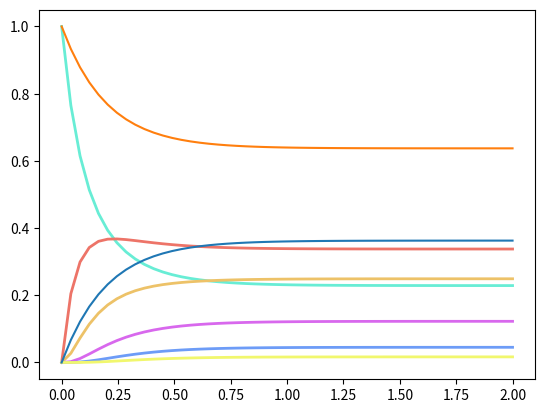

Generate this figure with matplotlib:
import numpy as np
from scipy.integrate import odeint
import matplotlib.pyplot as plt


def F(s, t):
    a = 7.23
    b = 4.9
    p0 = -a * s[0] + b * s[1]
    p1 = a * s[0] + 2 * b * s[2] - a * s[1] - b * s[1]
    p2 = a * s[1] + 3 * b * s[3] - 2 * b * s[2] - a * s[2]
    p3 = a * s[2] + 4 * b * s[4] - 3 * b * s[3] - a * s[3]
    p4 = a * s[3] + 4 * b * s[5] - 4 * b * s[4] - a * s[4]
    p5 = a * s[4] - 4 * b * s[5]

    # [dvdt, dudt]
    return [p0, p1, p2, p3, p4, p5]


def K(s):
    dx = (s[1] + 2 * s[2] + 3 * s[3] + 4 * (s[4] + s[5])) / 4
    dz = (s[3] + 2 * s[2] + 3 * s[1] + 4 * s[0]) / 4

    return dx, dz


def solve():
    t = np.linspace(0, 2)
    s0 = [1, 0, 0, 0, 0, 0]
    s = odeint(F, s0, t)
    graph_1(t, s)
    graph_2(t, s)


def graph_1(t, s):
    plt.plot(t, s[:, 0], color="#68EDD5",  linewidth=2.0, label="x(t)")
    plt.plot(t, s[:, 1], color="#ED7468",  linewidth=2.0, label="y(t)")
    plt.plot(t, s[:, 2], color="#EDC268",  linewidth=2.0, label="z(t)")
    plt.plot(t, s[:, 3], color="#D868ED",  linewidth=2.0, label="c(t)")
    plt.plot(t, s[:, 4], color="#6D9CF7",  linewidth=2.0, label="b(t)")
    plt.plot(t, s[:, 5], color="#F1F76D",  linewidth=2.0, label="n(t)")
    plt.show()


def graph_2(t, s):
    d = [K(x) for x in s]
    d = np.matrix(d)
    plt.plot(t, d[:, 0])
    plt.plot(t, d[:, 1])
    plt.show()


if __name__ == "__main__":
    solve()
